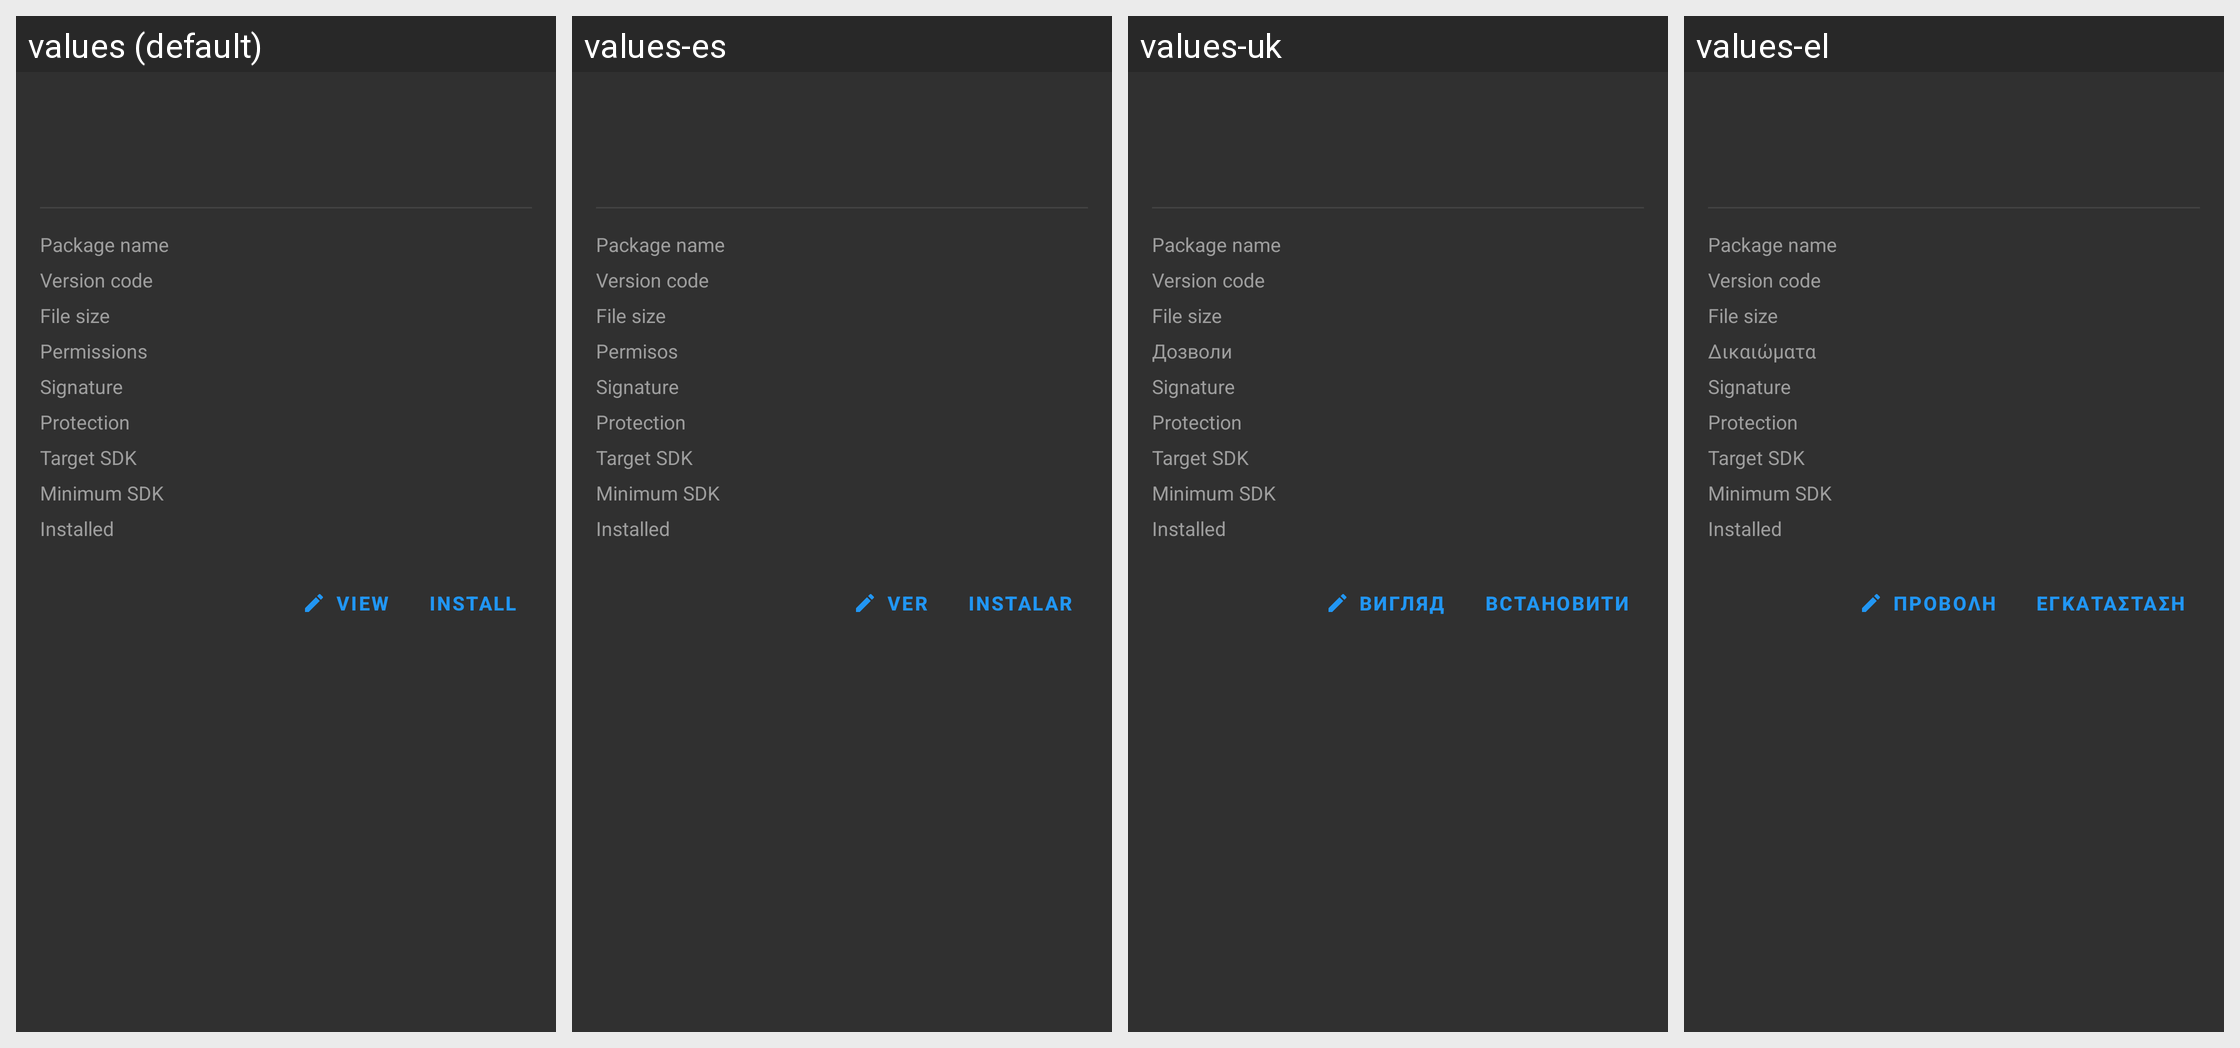

Here is an Android app screen in its default locale and in the app's own translations. Write out the translated-string differences for the strings that appear on this screen.
Android screen res/layout/dialog_mt_apk_info.xml rendered under 4 locales, left to right: values (default), values-es, values-uk, values-el. Device: Nexus 5 (rendered at 1080×1920; each locale shown at half size, 540×960, under a caption strip naming it); theme Theme.MaterialFiles.
Other locales in the repository, not shown: values-ar, values-bg, values-ca, values-cs, values-da, values-de, values-eu, values-fa, values-fi, values-fr, values-gl, values-hu, values-in, values-is, values-it, values-iw, values-ja, values-ko, values-lt, values-nb, values-nl, values-pl, values-pt-rBR, values-pt-rPT, values-ro, values-ru, values-tr, values-vi, values-zh-rCN, values-zh-rTW.
Strings drawn on this screen, with the default value and each locale's value (text and hints the layout hard-codes, and strings that could not be matched under every locale, appear in the picture but are not listed):

file_properties_permission
  values: Permissions
  values-es: Permisos
  values-uk: Дозволи
  values-el: Δικαιώματα

view
  values: View
  values-es: Ver
  values-uk: Вигляд
  values-el: Προβολή

install
  values: Install
  values-es: Instalar
  values-uk: Встановити
  values-el: Εγκατάσταση
